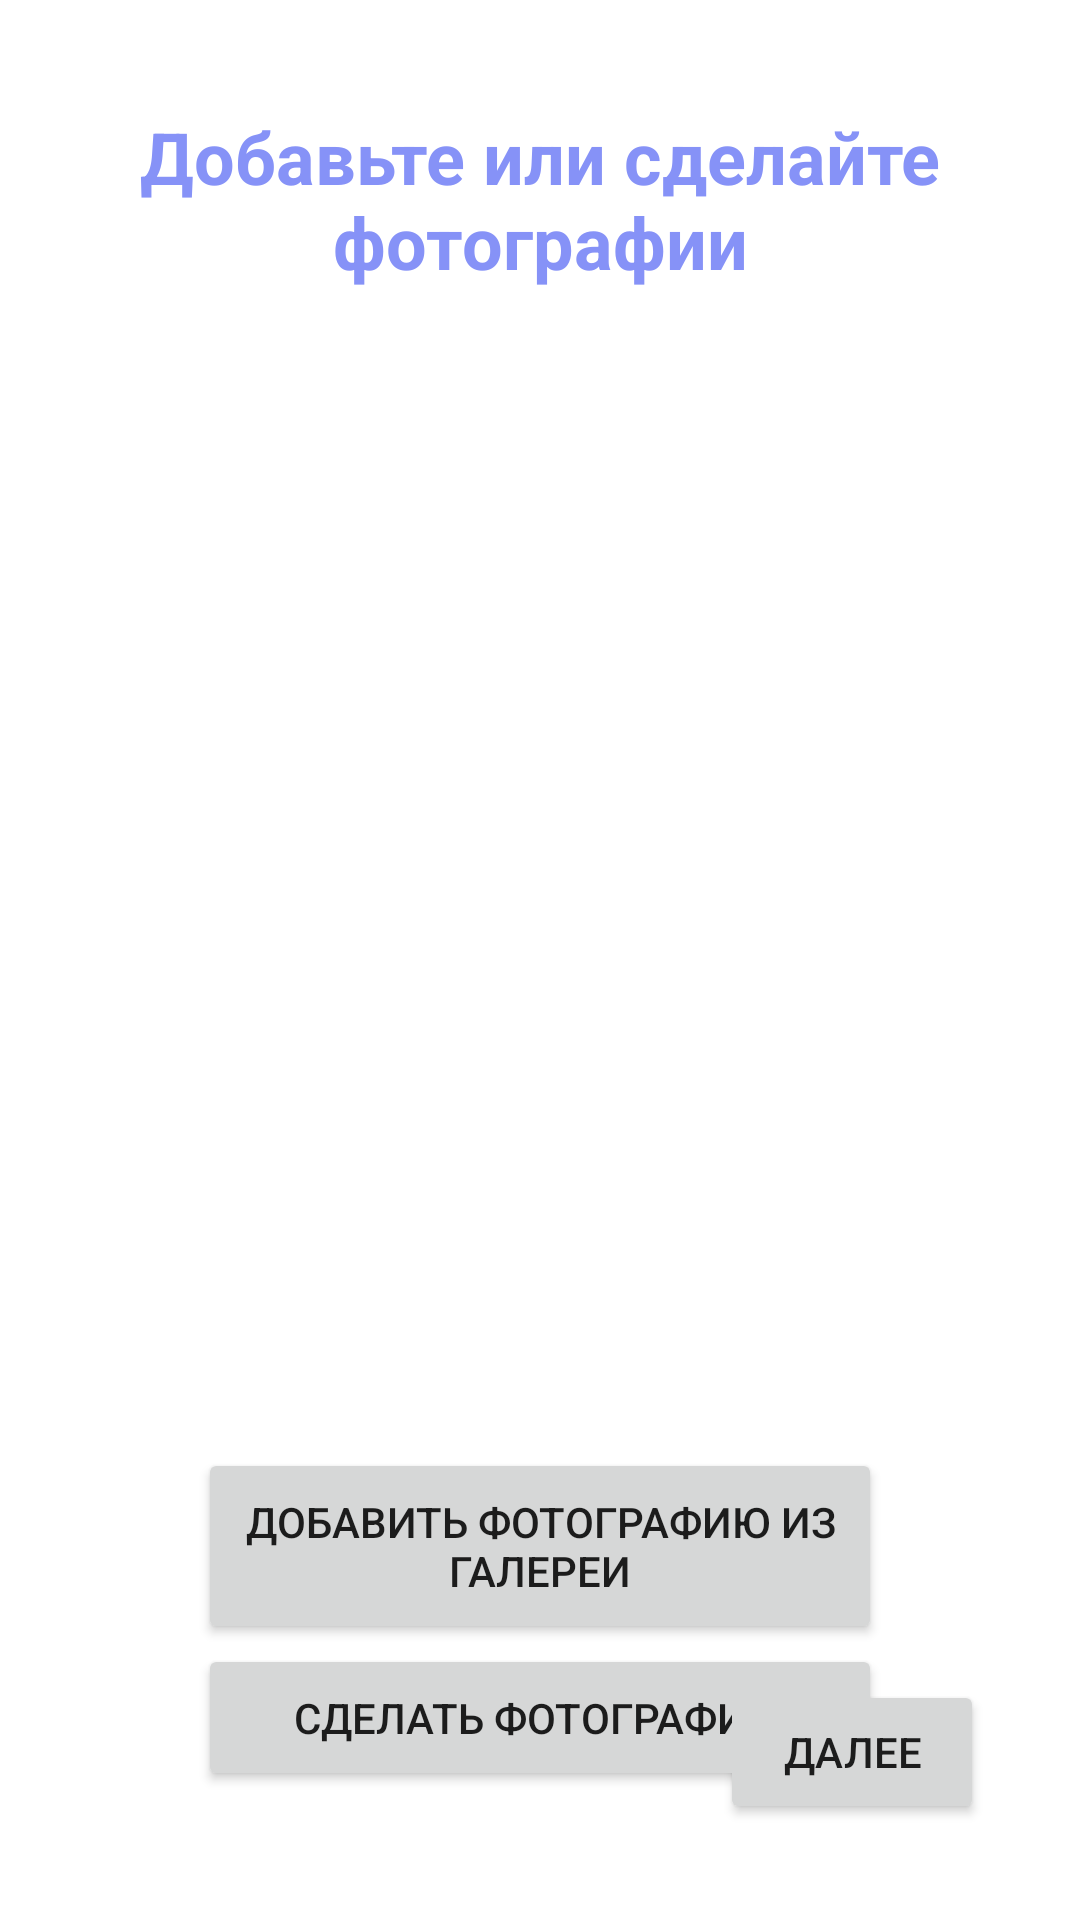

This screen was rendered from an Android layout file. Write that file and the resources it references.
<!-- AndroidManifest.xml: application theme Theme.Diplom -->
<!-- res/layout/activity_add_photos.xml -->
<RelativeLayout xmlns:android="http://schemas.android.com/apk/res/android"
    xmlns:tools="http://schemas.android.com/tools"
    android:layout_width="match_parent"
    android:layout_height="match_parent"
    android:padding="16dp">

    <TextView
        android:layout_width="match_parent"
        android:layout_height="wrap_content"
        android:id="@+id/text_view_photos"
        android:text="Добавьте или сделайте фотографии"
        android:textAlignment="center"
        android:textColor="@color/lavender"
        android:textSize="24sp"
        android:textStyle="bold"
        android:layout_marginVertical="20dp" />

    <HorizontalScrollView
        android:id="@+id/horizontalScrollView"
        android:layout_width="match_parent"
        android:layout_below="@id/text_view_photos"
        android:layout_height="350dp">

        <LinearLayout
            android:id="@+id/photosContainer"
            android:layout_width="wrap_content"
            android:layout_height="match_parent"
            android:orientation="horizontal"/>

    </HorizontalScrollView>

    <Button
        android:id="@+id/addPhotoButton"
        android:layout_below="@id/horizontalScrollView"
        android:layout_width="match_parent"
        android:layout_height="wrap_content"
        android:layout_marginTop="16dp"
        android:layout_marginHorizontal="50dp"
        android:paddingVertical="15dp"
        android:text="Добавить фотографию из галереи"/>

    <Button
        android:id="@+id/capturePhotoButton"
        android:layout_below="@id/addPhotoButton"
        android:layout_width="match_parent"
        android:layout_height="wrap_content"
        android:layout_marginHorizontal="50dp"
        android:paddingVertical="15dp"
        android:text="Сделать фотографию"/>

    <Button
        android:id="@+id/nextButton"
        android:layout_width="wrap_content"
        android:layout_height="wrap_content"
        android:layout_margin="16dp"
        android:layout_alignParentBottom="true"
        android:layout_alignParentEnd="true"
        android:layout_gravity="center"
        android:text="Далее"/>

</RelativeLayout>
<!-- resources referenced by this layout -->
<resources>
  <color name="lavender">#8692f7</color>
  <style name="Theme.Diplom" parent="Theme.MaterialComponents.DayNight.NoActionBar">
          
          <item name="colorPrimary">@color/lavender</item>
          <item name="colorPrimaryVariant">#A4B58F</item>
          <item name="colorOnPrimary">@color/white</item>
          
          <item name="colorSecondary">@color/teal_200</item>
          <item name="colorSecondaryVariant">@color/teal_700</item>
          <item name="colorOnSecondary">@color/black</item>
          
          <item name="android:statusBarColor">?attr/colorPrimaryVariant</item>
          
      </style>
  <color name="white">#FFFFFFFF</color>
  <color name="teal_200">#FF03DAC5</color>
  <color name="teal_700">#FF018786</color>
  <color name="black">#FF000000</color>
</resources>
